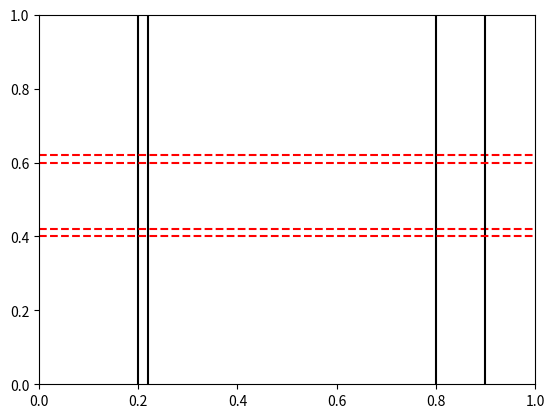

This figure's Python source:
#!/usr/bin/env python
# -*- coding: utf-8 -*-

# Author  : Bhishan Poudel
# Date    : Mar 24, 2016
# Ref     : https://stackoverflow.com/questions/24988448/how-to-draw-vertical-lines-on-a-given-plot-in-matplotlib

# Imports
import matplotlib.pyplot as plt


# method 1
# vertical lines (black solid)
plt.axvline(x=0.2, color='k', linestyle='-')
plt.axvline(x=0.8, color='k', linestyle='-')

# horizontal lines (red dashed)
plt.axhline(y=0.42,color='r',linestyle='--')
plt.axhline(y=0.62,color='r',linestyle='--')


##=============================================================================
# method 2
# vertical lines (black solid)
xposition = [0.22,0.90]
for xc in xposition:
    plt.axvline(x=xc, color='k', linestyle='-')

# horizontal lines (red dashed)
yposition = [0.4,0.6]
for yc in yposition:
    plt.axhline(y=yc, color='r', linestyle='--')
##=============================================================================

plt.show()

